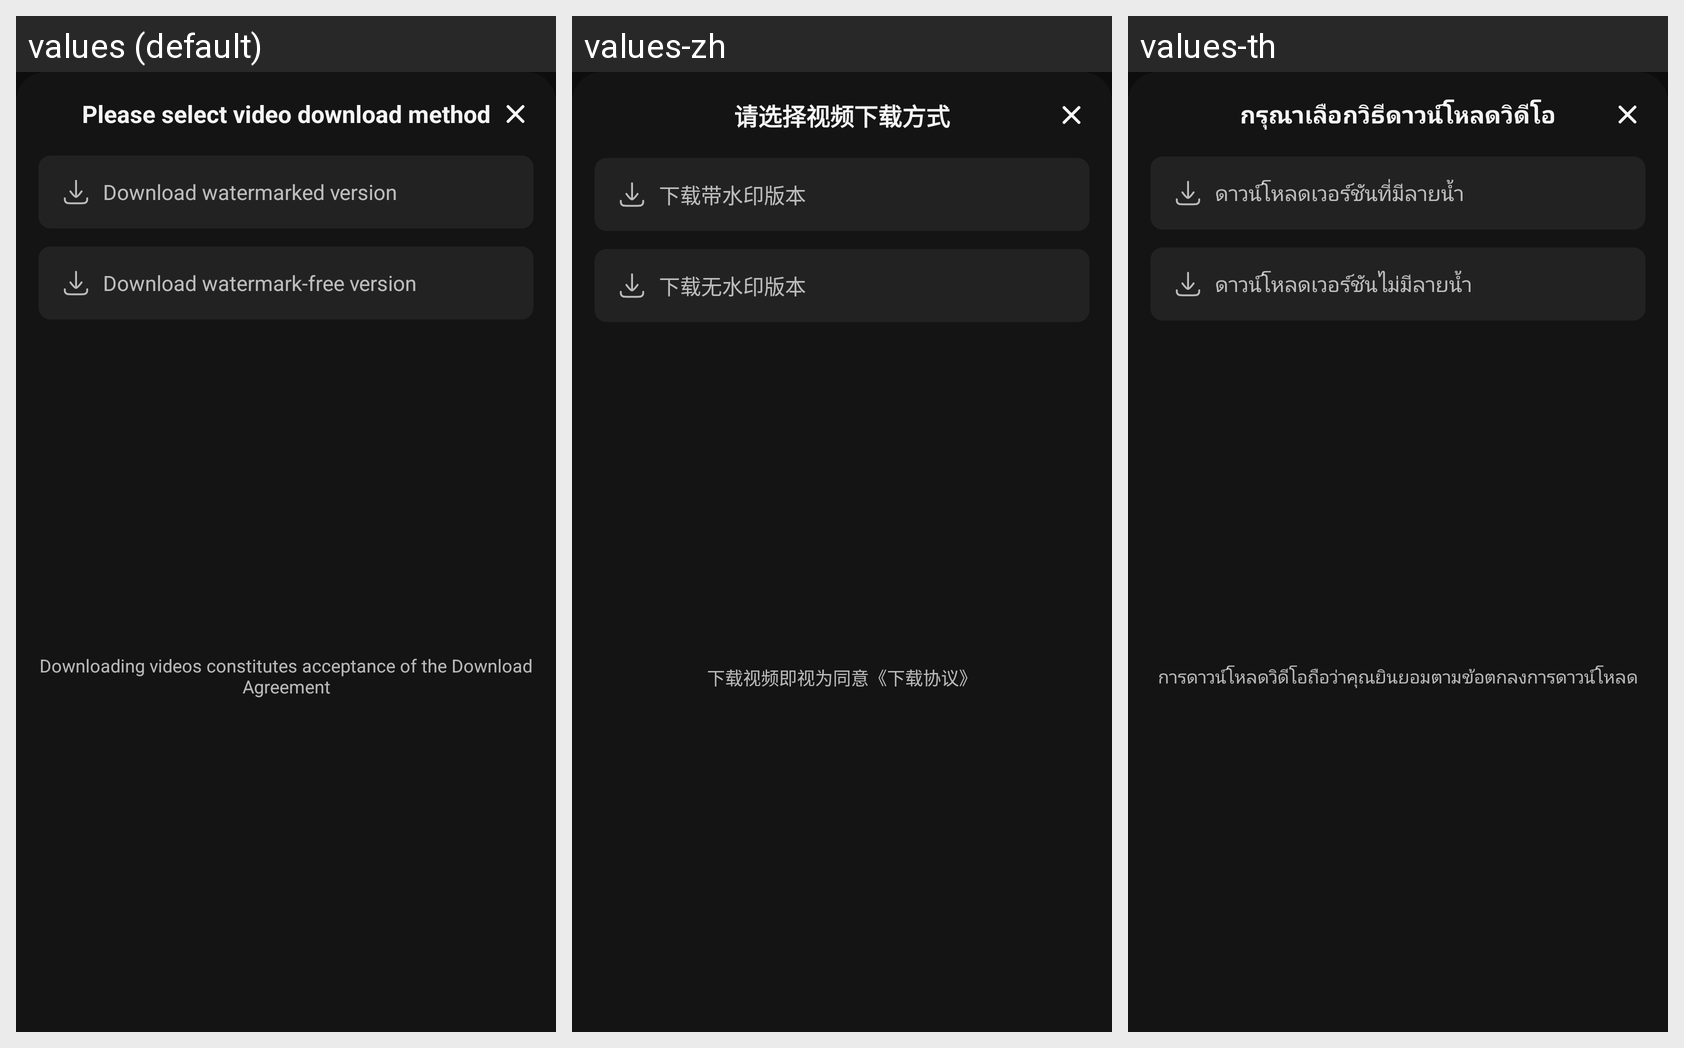

Here is an Android app screen in its default locale and in the app's own translations. Write out the translated-string differences for the strings that appear on this screen.
Android screen res/layout/dialog_download_method.xml rendered under 3 locales, left to right: values (default), values-zh, values-th. Device: Nexus 5 (rendered at 1080×1920; each locale shown at half size, 540×960, under a caption strip naming it); theme AppTheme.
Other locales in the repository, not shown: values-de, values-es, values-fr, values-in, values-ja, values-pt.
Strings drawn on this screen, with the default value and each locale's value (text and hints the layout hard-codes, and strings that could not be matched under every locale, appear in the picture but are not listed):

download_method_select
  values: Please select video download method
  values-zh: 请选择视频下载方式
  values-th: กรุณาเลือกวิธีดาวน์โหลดวิดีโอ

download_watermarked
  values: Download watermarked version
  values-zh: 下载带水印版本
  values-th: ดาวน์โหลดเวอร์ชันที่มีลายน้ำ

download_watermark_free
  values: Download watermark‑free version
  values-zh: 下载无水印版本
  values-th: ดาวน์โหลดเวอร์ชันไม่มีลายน้ำ

download_video_considered_as_agreement
  values: Downloading videos constitutes acceptance of the Download Agreement
  values-zh: 下载视频即视为同意《下载协议》
  values-th: การดาวน์โหลดวิดีโอถือว่าคุณยินยอมตามข้อตกลงการดาวน์โหลด
